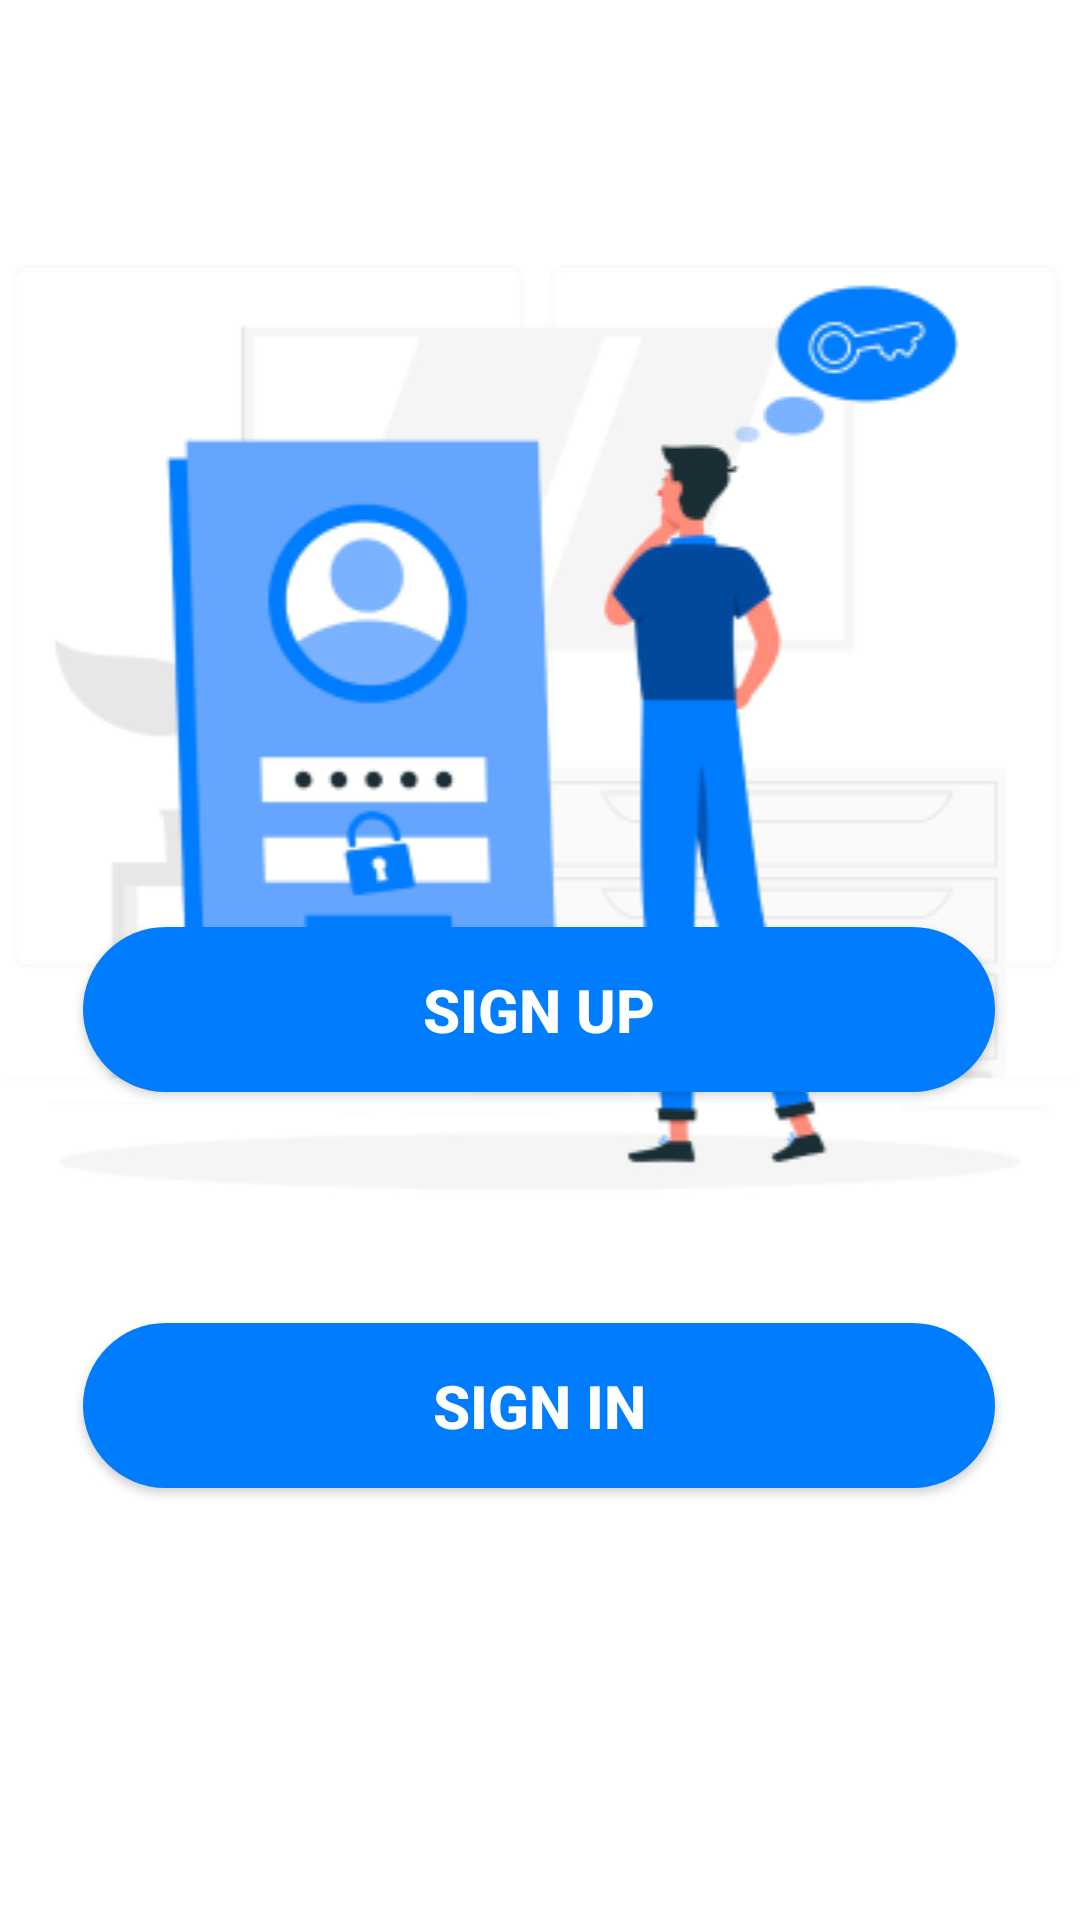

Produce the Android XML layout that renders to this screen, including the resource entries it uses.
<!-- AndroidManifest.xml: application theme Theme.SLIITShuttle -->
<!-- res/layout/activity_onboard_screen3.xml -->
<?xml version="1.0" encoding="utf-8"?>
<androidx.constraintlayout.widget.ConstraintLayout xmlns:android="http://schemas.android.com/apk/res/android"
    xmlns:app="http://schemas.android.com/apk/res-auto"
    xmlns:tools="http://schemas.android.com/tools"
    android:layout_width="match_parent"
    android:layout_height="match_parent"
    android:background="@color/white"
    tools:context=".onboard_screen_3">


    <LinearLayout
        android:layout_width="match_parent"
        android:layout_height="500dp"
        android:gravity="center"
        android:orientation="vertical"
        app:layout_constraintEnd_toEndOf="parent"
        app:layout_constraintStart_toStartOf="parent"
        app:layout_constraintTop_toTopOf="parent">

        <ImageView
            android:id="@+id/imageView4"
            android:layout_width="match_parent"
            android:layout_height="wrap_content"
            android:src="@drawable/_293465_1" />
    </LinearLayout>

    <Button
        android:id="@+id/signup"
        android:layout_width="304dp"
        android:layout_height="55dp"
        android:layout_marginBottom="276dp"
        android:background="@drawable/rounded_button_background"
        android:text="Sign Up"
        android:textColor="@color/white"
        android:textSize="20dp"
        android:textStyle="bold"
        app:layout_constraintBottom_toBottomOf="parent"
        app:layout_constraintEnd_toEndOf="parent"
        app:layout_constraintHorizontal_bias="0.495"
        app:layout_constraintStart_toStartOf="parent"
        android:elevation="10dp"/>

    <Button
        android:id="@+id/singin"
        android:layout_width="304dp"
        android:layout_height="55dp"
        android:layout_marginBottom="144dp"
        android:background="@drawable/rounded_button_background"
        android:text="Sign In"
        android:textColor="@color/white"
        android:textSize="20dp"
        android:textStyle="bold"
        app:layout_constraintBottom_toBottomOf="parent"
        app:layout_constraintEnd_toEndOf="parent"
        app:layout_constraintHorizontal_bias="0.495"
        app:layout_constraintStart_toStartOf="parent"
        app:layout_constraintTop_toBottomOf="@+id/signup"
        app:layout_constraintVertical_bias="1.0"
        android:elevation="10dp"/>

</androidx.constraintlayout.widget.ConstraintLayout>
<!-- resources referenced by this layout -->
<resources>
  <color name="white">#FFFFFFFF</color>
  <!-- drawable _293465_1: png bitmap (drawable, 29706 bytes) -->
  <!-- drawable rounded_button_background (drawable) -->
  <?xml version="1.0" encoding="utf-8"?>
  <shape xmlns:android="http://schemas.android.com/apk/res/android"
      android:shape="rectangle">
      <solid android:color="#007CFF" /> 
      <corners android:radius="61dp" /> 
  </shape>
  <style name="Theme.SLIITShuttle" parent="Base.Theme.SLIITShuttle" />
  <style name="Base.Theme.SLIITShuttle" parent="Theme.AppCompat.Light.NoActionBar">
          
          
      </style>
</resources>
